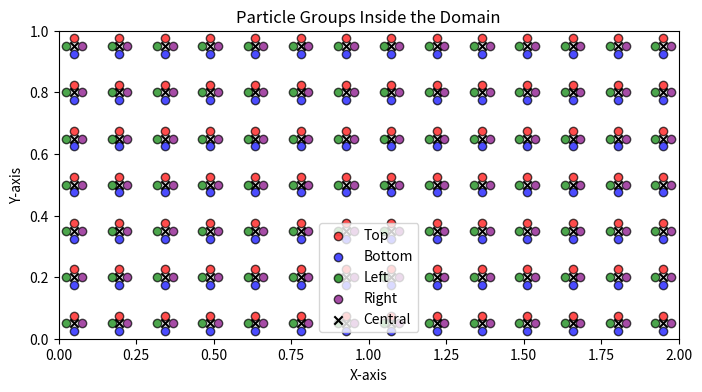

Python code for this plot:
# ruff: noqa: N803, N806
import os

import numpy as np
from matplotlib import pyplot as plt
from scipy.io import savemat


def double_gyre(nx=100, ny=50, t=0, A=0.1, epsilon=0.25, omega=2 * np.pi / 10):
    """
    Compute the coordinates and velocity field (u, v) for the double-gyre problem.

    Parameters:
        nx (int): Number of grid points in the x-direction.
        ny (int): Number of grid points in the y-direction.
        t (float): Time at which to compute the velocity field.
        A (float): Amplitude of the flow.
        epsilon (float): Perturbation strength.
        omega (float): Frequency of oscillation.

    Returns:
        coords (np.ndarray): Array of shape (nx * ny, 2) containing (x, y) coordinates.
        velocity (np.ndarray): Array of shape (nx * ny, 2) containing (u, v) velocities.
    """
    x = np.linspace(0, 2, nx)
    y = np.linspace(0, 1, ny)
    X, Y = np.meshgrid(x, y)

    # Compute f(x, t) and its derivative
    f = epsilon * np.sin(omega * t) * X**2 + (1 - 2 * epsilon * np.sin(omega * t)) * X
    df_dx = 2 * epsilon * np.sin(omega * t) * X + (1 - 2 * epsilon * np.sin(omega * t))

    # Compute velocity field
    U = -np.pi * A * np.sin(np.pi * f) * np.cos(np.pi * Y)
    V = np.pi * A * np.cos(np.pi * f) * np.sin(np.pi * Y) * df_dx

    # Reshape into lists of (x, y) and (u, v)
    coords = np.column_stack((X.ravel(), Y.ravel()))
    velocity = np.column_stack((U.ravel(), V.ravel()))

    return coords, velocity


if __name__ == "__main__":
    output_dir = "./inputs/double_gyre/"
    os.makedirs(output_dir, exist_ok=True)

    times = np.linspace(0, 5, 501)
    for i, t in enumerate(times):
        coords, velocity = double_gyre(nx=100, ny=50, t=t)

        data_dict = {
            "coordinate_x": coords[:, 0],
            "coordinate_y": coords[:, 1],
            "velocity_x": velocity[:, 0],
            "velocity_y": velocity[:, 1],
        }

        filename = os.path.join(output_dir, f"velocities{i:04d}.mat")
        savemat(filename, data_dict)
        print(f"Saved {filename}")

    print(f"Timestep: {times[1] - times[0]}")

    # Save grid file test loading it separetely
    data_dict = {
        "coordinate_x": coords[:, 0],
        "coordinate_y": coords[:, 1],
    }
    filename = os.path.join(output_dir, "grid.mat")
    savemat(filename, data_dict)
    print(f"Saved {filename}")

    # Create a seed of neighboring particles

    spacing = 0.025  # small gap for neighboring particles
    x_min, x_max = 0, 2
    y_min, y_max = 0, 1

    # Define the valid region for central locations (avoiding boundaries)
    margin = 2 * spacing
    x_valid_min, x_valid_max = x_min + margin, x_max - margin
    y_valid_min, y_valid_max = y_min + margin, y_max - margin

    # num_particles = 100
    # rng = np.random.default_rng(42)  # For reproducibility
    # central_x = rng.uniform(x_valid_min, x_valid_max, num_particles)
    # central_y = rng.uniform(y_valid_min, y_valid_max, num_particles)
    # central_locations = np.column_stack((central_x, central_y))

    approximate_num_particles = 100
    num_x = int(
        np.sqrt(approximate_num_particles * (x_max - x_min) / (y_max - y_min))
    )  # Adjust based on aspect ratio
    num_y = int(approximate_num_particles / num_x)
    central_x = np.linspace(x_valid_min, x_valid_max, num_x)
    central_y = np.linspace(y_valid_min, y_valid_max, num_y)
    Xc, Yc = np.meshgrid(central_x, central_y)
    central_locations = np.column_stack((Xc.ravel(), Yc.ravel()))

    coordinates_top = central_locations + np.array([0, spacing])
    coordinates_bottom = central_locations - np.array([0, spacing])
    coordinates_left = central_locations - np.array([spacing, 0])
    coordinates_right = central_locations + np.array([spacing, 0])

    particles = {
        "top": coordinates_top,
        "bottom": coordinates_bottom,
        "left": coordinates_left,
        "right": coordinates_right,
    }
    filename = os.path.join(output_dir, "particles.mat")
    savemat(filename, particles)
    print(f"Saved {filename}")

    particles_plot = {
        "top": (coordinates_top, "red", "Top"),
        "bottom": (coordinates_bottom, "blue", "Bottom"),
        "left": (coordinates_left, "green", "Left"),
        "right": (coordinates_right, "purple", "Right"),
    }

    fig, ax = plt.subplots(figsize=(8, 4))
    ax.set_xlim(x_min, x_max)
    ax.set_ylim(y_min, y_max)
    ax.set_xlabel("X-axis")
    ax.set_ylabel("Y-axis")
    ax.set_title("Particle Groups Inside the Domain")
    for key, (coords, color, label) in particles_plot.items():
        ax.scatter(
            coords[:, 0],
            coords[:, 1],
            color=color,
            label=label,
            alpha=0.7,
            edgecolors="black",
        )

    # Scatter plot for central locations (black)
    ax.scatter(
        central_locations[:, 0],
        central_locations[:, 1],
        color="black",
        label="Central",
        marker="x",
    )
    ax.legend()
    plt.savefig("particles.png")
